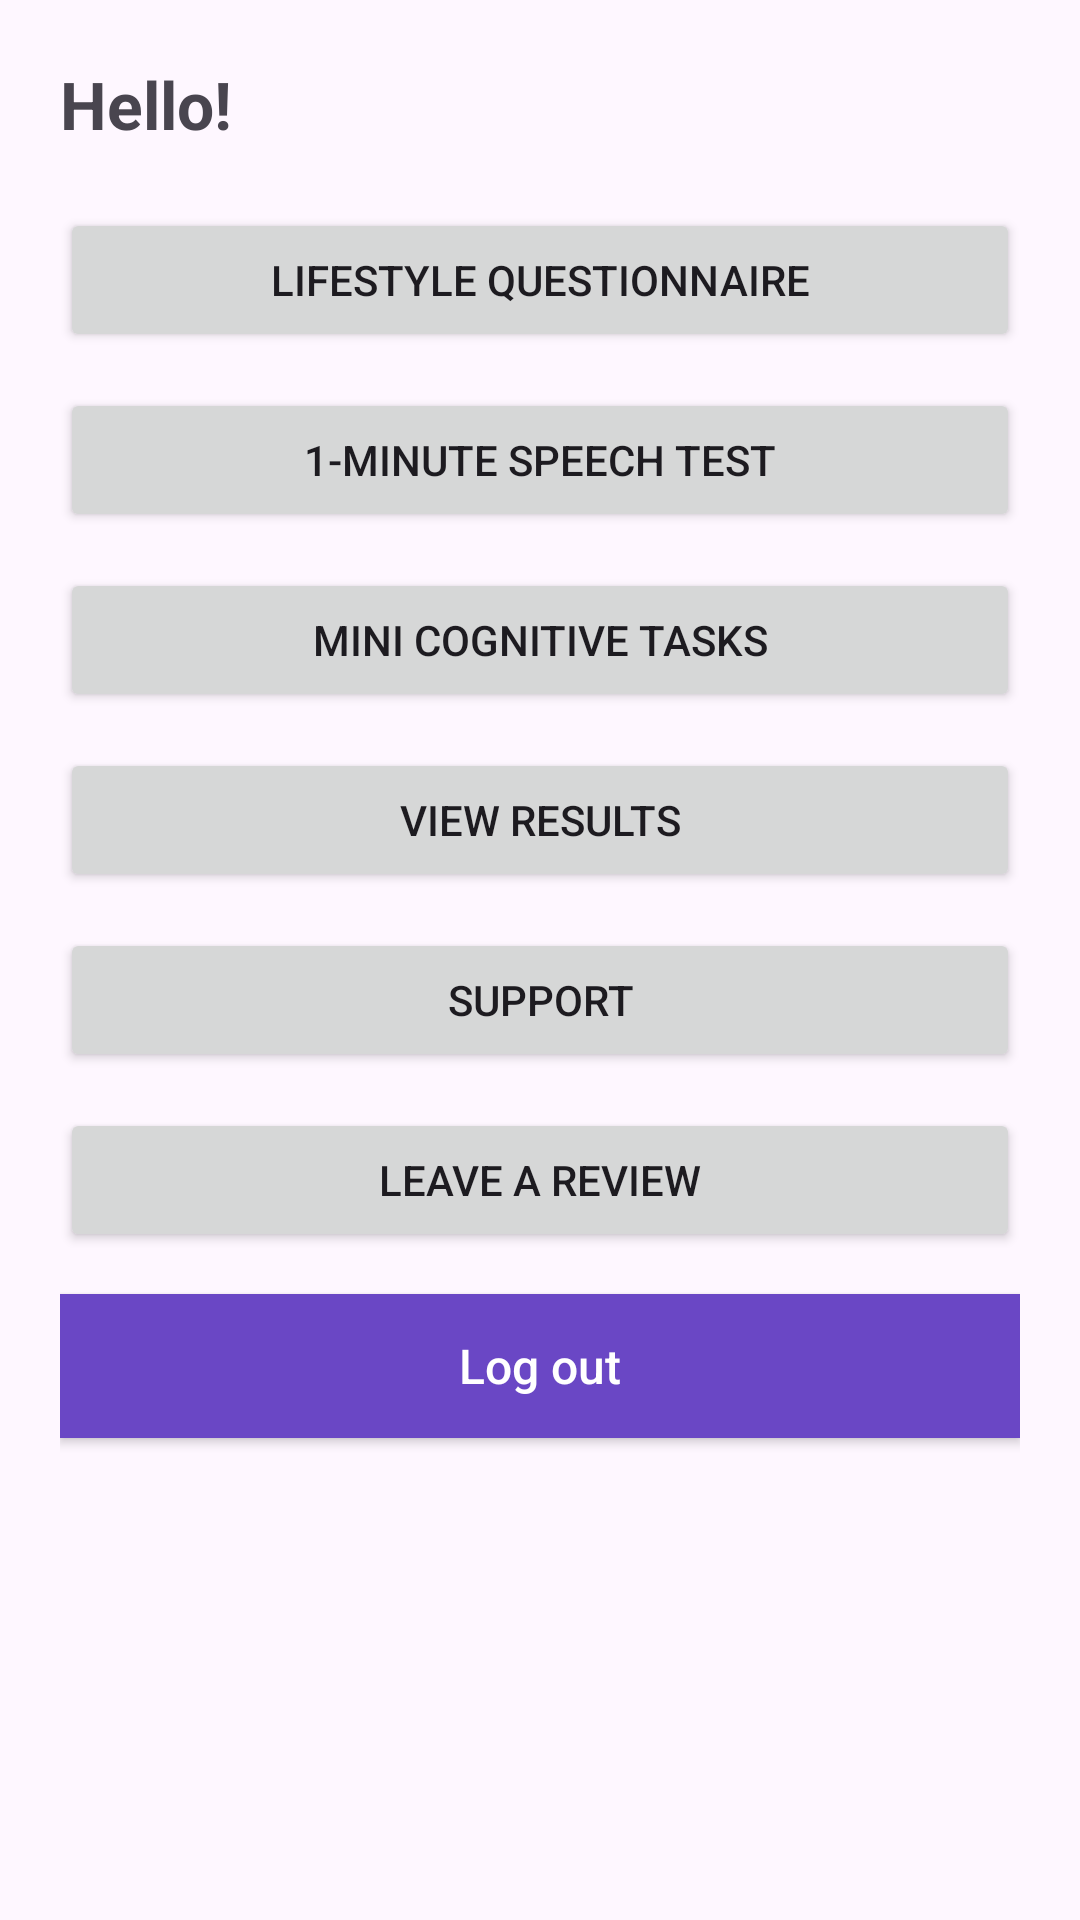

The Android layout XML behind this screen, and the referenced resources:
<!-- AndroidManifest.xml: application theme Theme.MemoCare2 -->
<!-- res/layout/activity_dashboard.xml -->
<?xml version="1.0" encoding="utf-8"?>
<androidx.constraintlayout.widget.ConstraintLayout
    xmlns:android="http://schemas.android.com/apk/res/android"
    xmlns:app="http://schemas.android.com/apk/res-auto"
    android:layout_width="match_parent"
    android:layout_height="match_parent"
    android:padding="20dp">

    <TextView
        android:id="@+id/tvWelcome"
        android:layout_width="0dp"
        android:layout_height="wrap_content"
        android:text="Hello! "
        android:textSize="22sp"
        android:textStyle="bold"
        app:layout_constraintTop_toTopOf="parent"
        app:layout_constraintStart_toStartOf="parent"
        app:layout_constraintEnd_toEndOf="parent" />

    <Button
        android:id="@+id/btnQuestionnaire"
        android:layout_width="0dp"
        android:layout_height="wrap_content"
        android:layout_marginTop="20dp"
        android:text="Lifestyle Questionnaire"
        app:layout_constraintTop_toBottomOf="@id/tvWelcome"
        app:layout_constraintStart_toStartOf="parent"
        app:layout_constraintEnd_toEndOf="parent" />

    <Button
        android:id="@+id/btnSpeechTest"
        android:layout_width="0dp"
        android:layout_height="wrap_content"
        android:layout_marginTop="12dp"
        android:text="1-Minute Speech Test"
        app:layout_constraintTop_toBottomOf="@id/btnQuestionnaire"
        app:layout_constraintStart_toStartOf="parent"
        app:layout_constraintEnd_toEndOf="parent" />

    <Button
        android:id="@+id/btnCognitive"
        android:layout_width="0dp"
        android:layout_height="wrap_content"
        android:layout_marginTop="12dp"
        android:text="Mini Cognitive Tasks"
        app:layout_constraintTop_toBottomOf="@id/btnSpeechTest"
        app:layout_constraintStart_toStartOf="parent"
        app:layout_constraintEnd_toEndOf="parent" />

    <Button
        android:id="@+id/btnResults"
        android:layout_width="0dp"
        android:layout_height="wrap_content"
        android:layout_marginTop="12dp"
        android:text="View Results"
        app:layout_constraintTop_toBottomOf="@id/btnCognitive"
        app:layout_constraintStart_toStartOf="parent"
        app:layout_constraintEnd_toEndOf="parent" />

    <Button
        android:id="@+id/btnSupport"
        android:layout_width="0dp"
        android:layout_height="wrap_content"
        android:layout_marginTop="12dp"
        android:text="Support"
        app:layout_constraintTop_toBottomOf="@id/btnResults"
        app:layout_constraintStart_toStartOf="parent"
        app:layout_constraintEnd_toEndOf="parent" />

    <Button
        android:id="@+id/btnReview"
        android:layout_width="0dp"
        android:layout_height="wrap_content"
        android:layout_marginTop="12dp"
        android:text="Leave a Review"
        app:layout_constraintTop_toBottomOf="@id/btnSupport"
        app:layout_constraintStart_toStartOf="parent"
        app:layout_constraintEnd_toEndOf="parent" />

    <Button
        android:id="@+id/btnLogout"
        android:layout_width="0dp"
        android:layout_height="wrap_content"
        android:layout_marginTop="14dp"
        android:text="Log out"
        android:textAllCaps="false"
        android:textSize="16sp"
        android:padding="12dp"
        android:background="#6A47C5"
        android:textColor="#FFFFFF"
        app:layout_constraintTop_toBottomOf="@id/btnReview"
        app:layout_constraintStart_toStartOf="parent"
        app:layout_constraintEnd_toEndOf="parent" />

</androidx.constraintlayout.widget.ConstraintLayout>
<!-- resources referenced by this layout -->
<resources>
  <style name="Theme.MemoCare2" parent="Base.Theme.MemoCare2" />
  <style name="Base.Theme.MemoCare2" parent="Theme.Material3.DayNight.NoActionBar">
          
          
      </style>
</resources>
